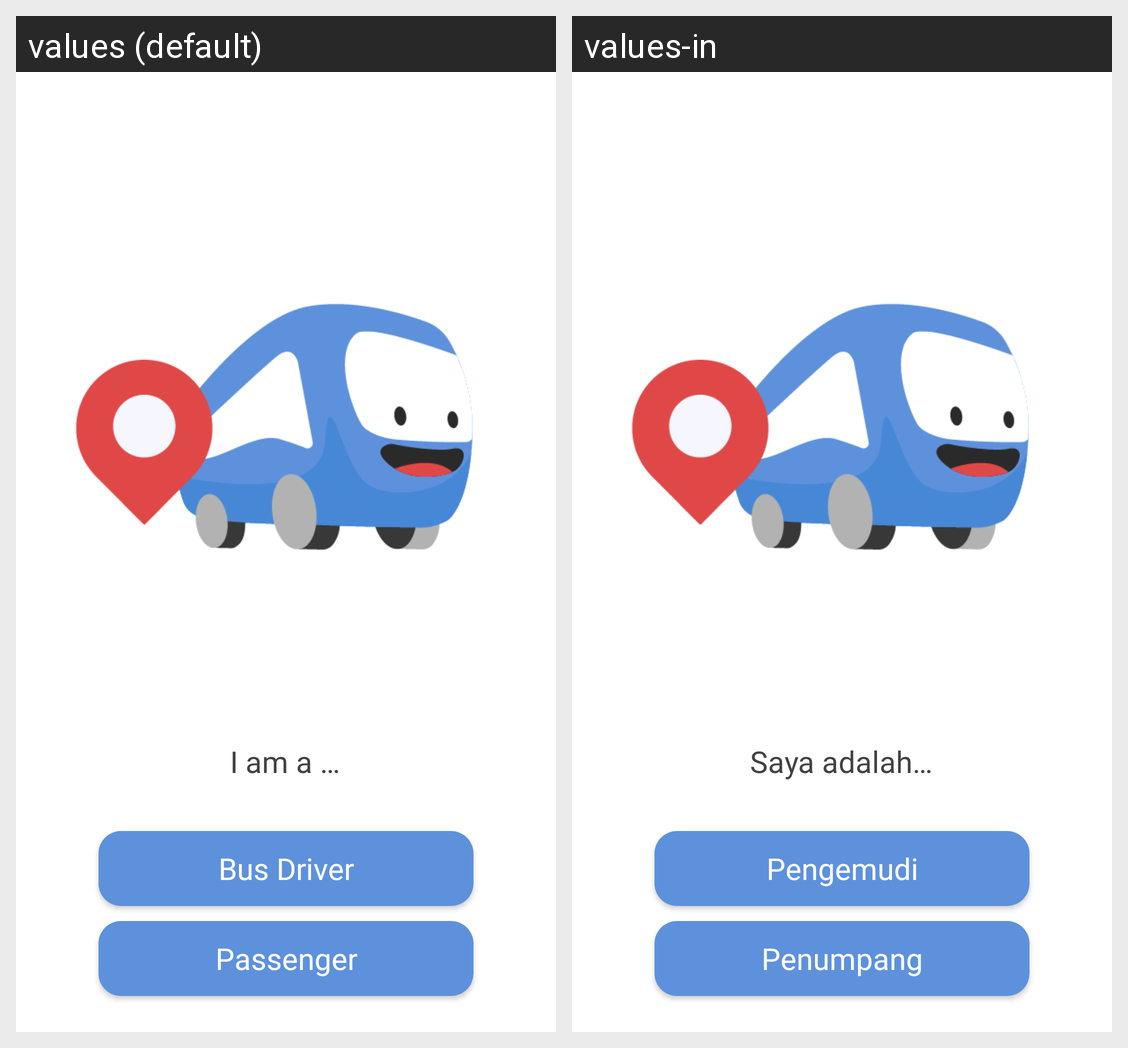

This grid shows one Android layout under two languages. Give, for every string resource on the screen, its name, the default text and each shown locale's text.
Android screen res/layout/activity_home.xml rendered under 2 locales, left to right: values (default), values-in. Device: Nexus 5 (rendered at 1080×1920; each locale shown at half size, 540×960, under a caption strip naming it); theme Theme.Busnusantara.
Strings drawn on this screen, with the default value and each locale's value (text and hints the layout hard-codes, and strings that could not be matched under every locale, appear in the picture but are not listed):

i_am_bus_driver
  values: Bus Driver
  values-in: Pengemudi

i_am_passenger
  values: Passenger
  values-in: Penumpang

i_am
  values: I am a …
  values-in: Saya adalah…
